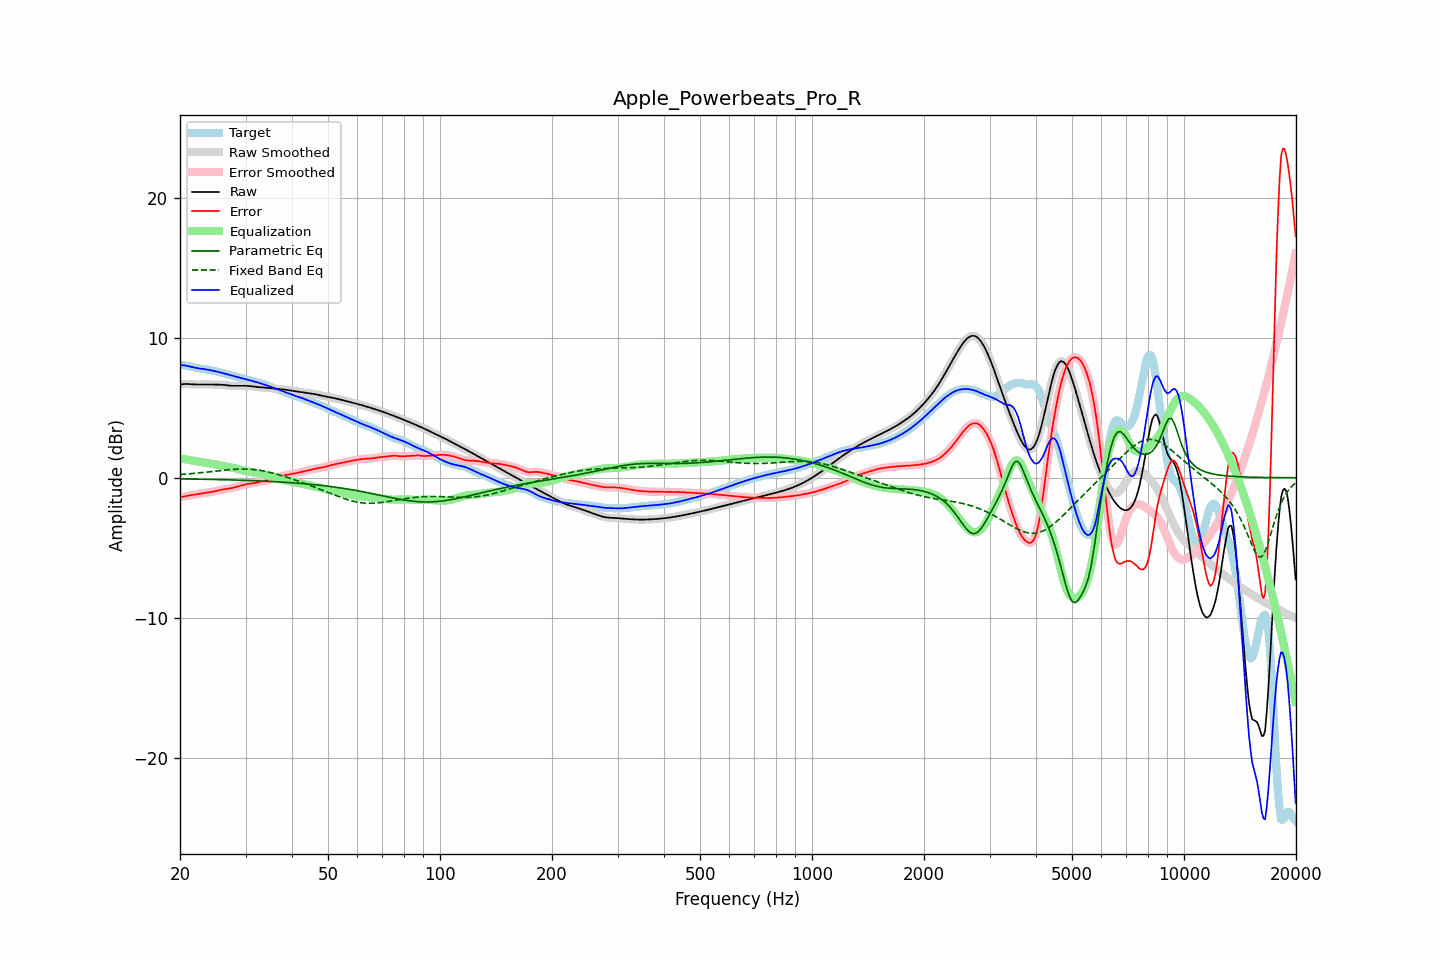

The file beside this chart, header and first rows:
frequency, raw, error, smoothed, error_smoothed, equalization, parametric_eq, fixed_band_eq, equalized_raw, equalized_smoothed, target
20.00, 6.67, -1.39, 6.67, -1.39, 1.39, -0.08, 0.23, 8.06, 8.06, 8.06
20.20, 6.68, -1.37, 6.68, -1.37, 1.37, -0.08, 0.24, 8.05, 8.05, 8.05
20.40, 6.69, -1.35, 6.69, -1.35, 1.35, -0.08, 0.25, 8.04, 8.04, 8.04
20.61, 6.70, -1.33, 6.70, -1.33, 1.33, -0.08, 0.26, 8.02, 8.02, 8.03
20.81, 6.70, -1.30, 6.70, -1.30, 1.31, -0.08, 0.27, 8.00, 8.00, 8.00
21.02, 6.69, -1.28, 6.69, -1.28, 1.29, -0.09, 0.28, 7.98, 7.98, 7.97
21.23, 6.69, -1.26, 6.69, -1.26, 1.26, -0.09, 0.29, 7.95, 7.95, 7.95
21.44, 6.68, -1.24, 6.68, -1.24, 1.25, -0.09, 0.30, 7.93, 7.93, 7.92
21.66, 6.67, -1.23, 6.67, -1.23, 1.23, -0.09, 0.31, 7.90, 7.90, 7.90
21.87, 6.66, -1.21, 6.67, -1.21, 1.21, -0.09, 0.32, 7.87, 7.87, 7.88
22.09, 6.66, -1.19, 6.66, -1.19, 1.19, -0.10, 0.33, 7.85, 7.85, 7.85
22.31, 6.66, -1.17, 6.66, -1.17, 1.17, -0.10, 0.34, 7.83, 7.83, 7.83
22.54, 6.66, -1.15, 6.66, -1.15, 1.15, -0.10, 0.35, 7.81, 7.81, 7.81
22.76, 6.67, -1.13, 6.67, -1.13, 1.13, -0.10, 0.36, 7.80, 7.80, 7.80
22.99, 6.67, -1.11, 6.67, -1.11, 1.11, -0.10, 0.37, 7.78, 7.78, 7.78
23.22, 6.67, -1.09, 6.67, -1.09, 1.09, -0.11, 0.39, 7.77, 7.77, 7.76
23.45, 6.67, -1.07, 6.67, -1.07, 1.08, -0.11, 0.40, 7.75, 7.75, 7.75
23.69, 6.67, -1.06, 6.67, -1.06, 1.06, -0.11, 0.41, 7.73, 7.73, 7.73
23.92, 6.67, -1.04, 6.67, -1.04, 1.04, -0.11, 0.42, 7.71, 7.71, 7.71
24.16, 6.66, -1.03, 6.66, -1.03, 1.02, -0.12, 0.44, 7.68, 7.68, 7.69
24.40, 6.66, -1.01, 6.66, -1.01, 1.00, -0.12, 0.45, 7.66, 7.66, 7.67
24.65, 6.66, -0.98, 6.66, -0.98, 0.98, -0.12, 0.46, 7.63, 7.63, 7.64
24.89, 6.65, -0.96, 6.66, -0.96, 0.95, -0.12, 0.47, 7.61, 7.61, 7.61
25.14, 6.65, -0.93, 6.65, -0.93, 0.93, -0.13, 0.49, 7.58, 7.58, 7.58
25.39, 6.65, -0.90, 6.65, -0.90, 0.90, -0.13, 0.50, 7.56, 7.56, 7.55
25.65, 6.65, -0.87, 6.65, -0.87, 0.88, -0.13, 0.51, 7.53, 7.53, 7.52
25.91, 6.64, -0.85, 6.64, -0.85, 0.86, -0.14, 0.52, 7.50, 7.50, 7.49
26.16, 6.63, -0.83, 6.63, -0.83, 0.83, -0.14, 0.54, 7.47, 7.47, 7.46
26.43, 6.62, -0.81, 6.62, -0.81, 0.81, -0.14, 0.55, 7.44, 7.44, 7.43
26.69, 6.61, -0.80, 6.61, -0.80, 0.80, -0.14, 0.56, 7.40, 7.40, 7.40
26.96, 6.59, -0.78, 6.59, -0.78, 0.78, -0.15, 0.57, 7.37, 7.37, 7.38
27.23, 6.58, -0.76, 6.58, -0.76, 0.76, -0.15, 0.58, 7.34, 7.34, 7.34
27.50, 6.57, -0.74, 6.57, -0.74, 0.73, -0.15, 0.59, 7.31, 7.31, 7.31
27.77, 6.57, -0.71, 6.57, -0.71, 0.71, -0.16, 0.60, 7.28, 7.28, 7.28
28.05, 6.57, -0.68, 6.57, -0.68, 0.68, -0.16, 0.61, 7.25, 7.25, 7.25
28.33, 6.57, -0.65, 6.57, -0.65, 0.65, -0.16, 0.61, 7.22, 7.22, 7.22
28.62, 6.57, -0.62, 6.57, -0.62, 0.62, -0.17, 0.62, 7.19, 7.19, 7.19
28.90, 6.57, -0.58, 6.57, -0.58, 0.59, -0.17, 0.62, 7.16, 7.16, 7.16
29.19, 6.57, -0.55, 6.57, -0.55, 0.55, -0.18, 0.62, 7.13, 7.13, 7.12
29.48, 6.57, -0.52, 6.57, -0.52, 0.52, -0.18, 0.62, 7.10, 7.10, 7.10
29.78, 6.57, -0.49, 6.57, -0.49, 0.50, -0.18, 0.62, 7.07, 7.07, 7.07
30.08, 6.57, -0.47, 6.57, -0.47, 0.47, -0.19, 0.62, 7.04, 7.04, 7.04
30.38, 6.56, -0.45, 6.56, -0.45, 0.45, -0.19, 0.62, 7.02, 7.02, 7.01
30.68, 6.55, -0.43, 6.55, -0.43, 0.43, -0.20, 0.61, 6.99, 6.99, 6.98
30.99, 6.54, -0.42, 6.54, -0.42, 0.42, -0.20, 0.61, 6.95, 6.95, 6.96
31.30, 6.52, -0.40, 6.52, -0.40, 0.40, -0.20, 0.60, 6.92, 6.92, 6.93
31.61, 6.51, -0.38, 6.51, -0.38, 0.38, -0.21, 0.59, 6.89, 6.89, 6.89
31.93, 6.50, -0.36, 6.50, -0.36, 0.36, -0.21, 0.57, 6.85, 6.85, 6.86
32.24, 6.49, -0.34, 6.49, -0.34, 0.33, -0.22, 0.56, 6.82, 6.82, 6.82
32.57, 6.48, -0.31, 6.48, -0.31, 0.31, -0.22, 0.54, 6.79, 6.79, 6.79
32.89, 6.47, -0.28, 6.47, -0.28, 0.28, -0.23, 0.53, 6.75, 6.75, 6.75
33.22, 6.46, -0.25, 6.46, -0.25, 0.26, -0.23, 0.51, 6.72, 6.72, 6.71
33.55, 6.45, -0.23, 6.45, -0.23, 0.23, -0.24, 0.48, 6.68, 6.68, 6.68
33.89, 6.44, -0.20, 6.44, -0.20, 0.20, -0.24, 0.46, 6.64, 6.64, 6.64
34.23, 6.42, -0.18, 6.42, -0.18, 0.18, -0.25, 0.44, 6.60, 6.60, 6.60
34.57, 6.41, -0.15, 6.41, -0.15, 0.15, -0.26, 0.41, 6.56, 6.56, 6.56
34.92, 6.39, -0.12, 6.40, -0.12, 0.12, -0.26, 0.38, 6.51, 6.51, 6.52
35.27, 6.38, -0.09, 6.38, -0.09, 0.09, -0.27, 0.36, 6.47, 6.47, 6.47
35.62, 6.37, -0.06, 6.37, -0.06, 0.06, -0.27, 0.33, 6.43, 6.43, 6.43
35.97, 6.37, -0.02, 6.36, -0.02, 0.02, -0.28, 0.30, 6.39, 6.39, 6.39
... 635 more rows
